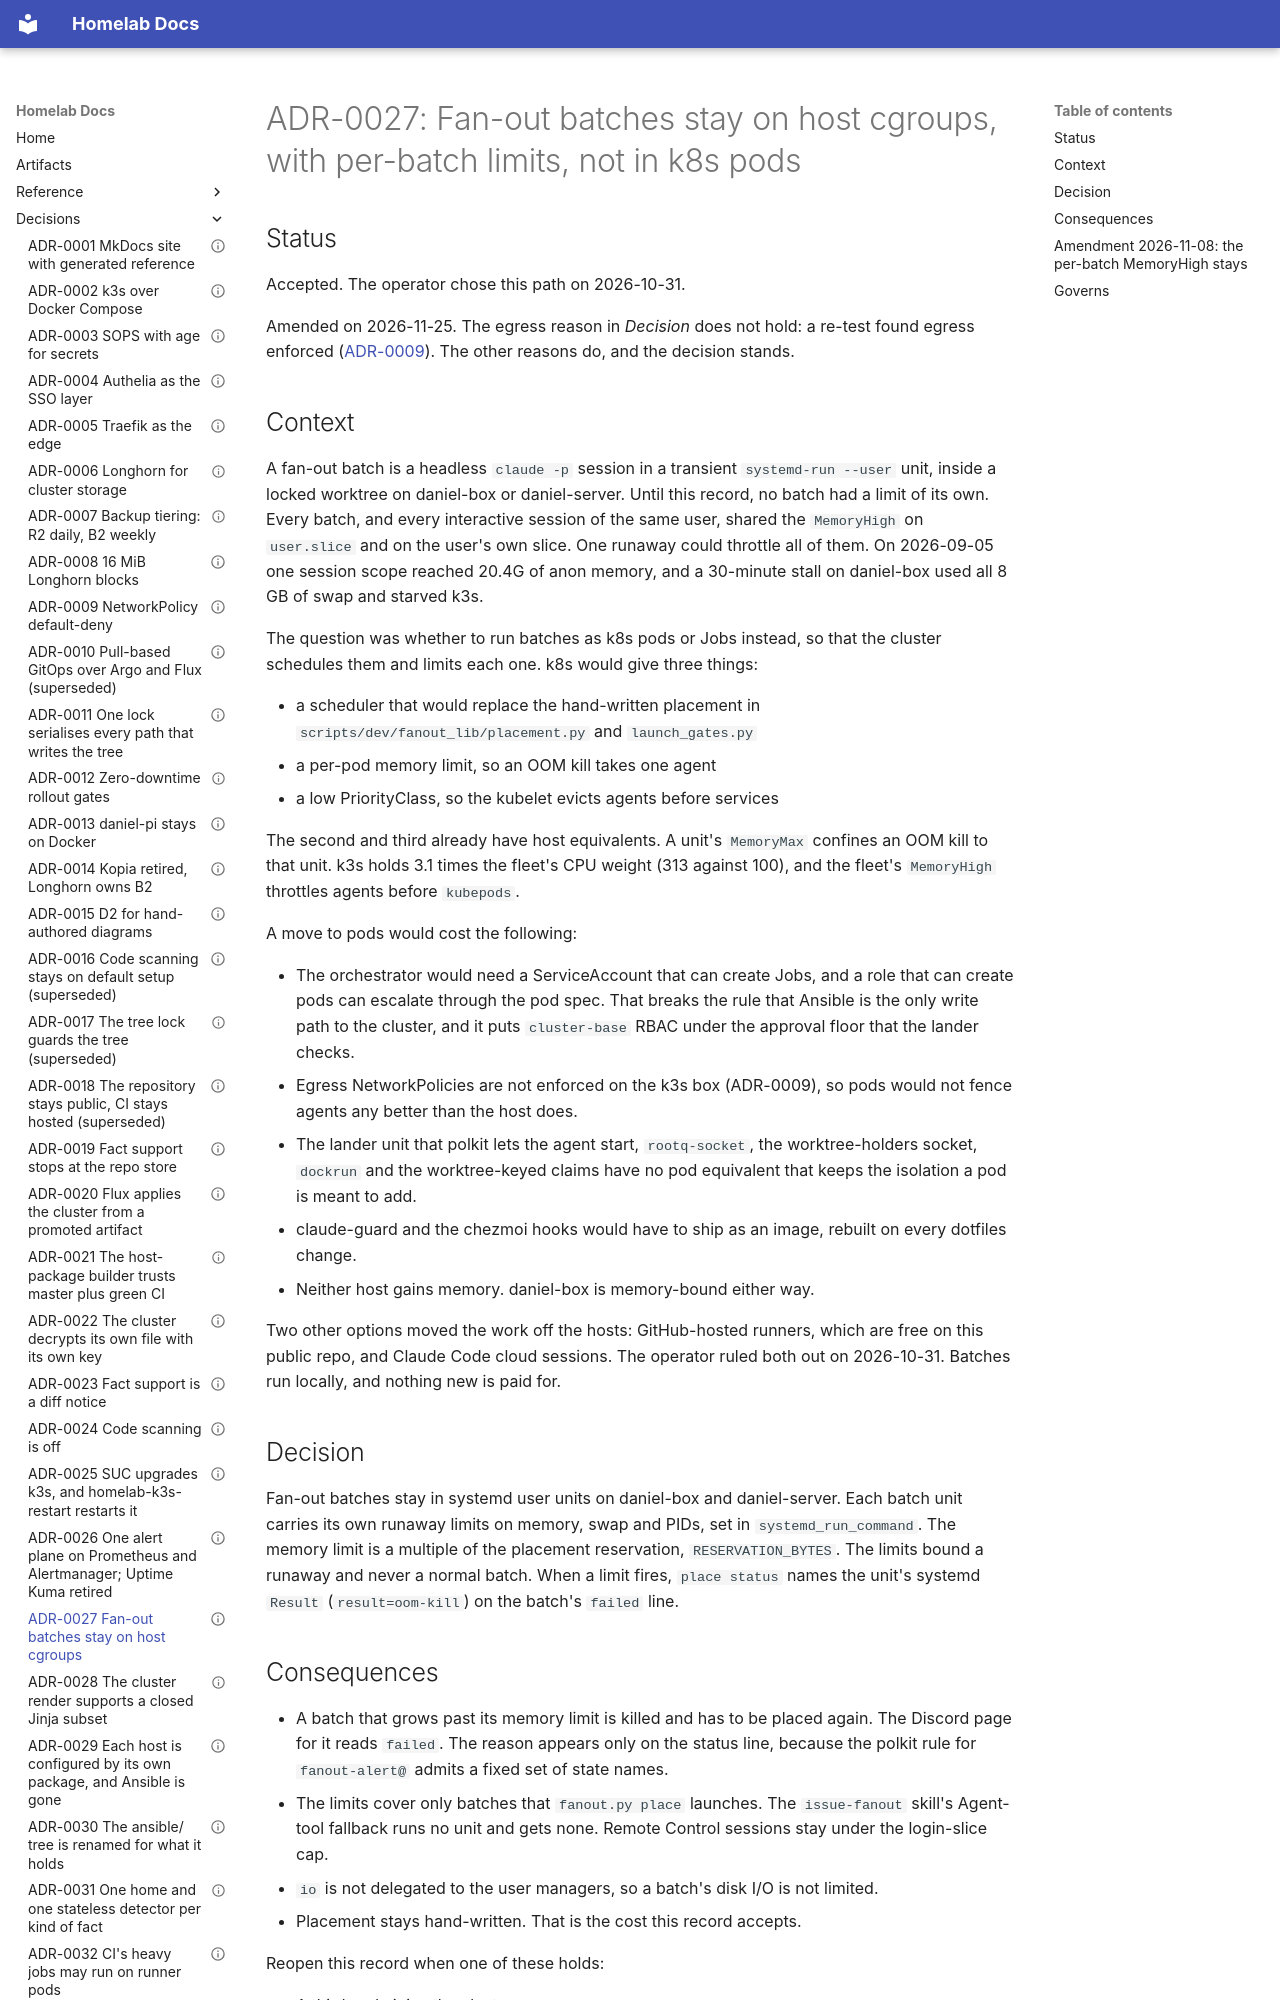

repository: DanielH2018/server · page: adr/0027-fanout-batches-stay-on-host-cgroups/index.html · generator: mkdocs

---
id: "0027"
title: Fan-out batches stay on host cgroups, with per-batch limits, not in k8s pods
status: Accepted
date: 2026-10-31
governs:
  - "scripts/dev/fanout_lib/launch.py#each batch gets its own runaway limits"
---

# ADR-0027: Fan-out batches stay on host cgroups, with per-batch limits, not in k8s pods

## Status

Accepted. The operator chose this path on 2026-10-31.

Amended on 2026-11-25. The egress reason in *Decision* does not hold: a re-test found egress
enforced ([ADR-0009](0009-networkpolicy-default-deny-ingress.md)). The other reasons do, and
the decision stands.

## Context

A fan-out batch is a headless `claude -p` session in a transient `systemd-run --user` unit,
inside a locked worktree on daniel-box or daniel-server. Until this record, no batch had a
limit of its own. Every batch, and every interactive session of the same user, shared the
`MemoryHigh` on `user.slice` and on the user's own slice. One runaway could throttle all of
them. On 2026-09-05 one session scope reached 20.4G of anon memory, and a 30-minute stall on
daniel-box used all 8 GB of swap and starved k3s.

The question was whether to run batches as k8s pods or Jobs instead, so that the cluster
schedules them and limits each one. k8s would give three things:

- a scheduler that would replace the hand-written placement in
  `scripts/dev/fanout_lib/placement.py` and `launch_gates.py`
- a per-pod memory limit, so an OOM kill takes one agent
- a low PriorityClass, so the kubelet evicts agents before services

The second and third already have host equivalents. A unit's `MemoryMax` confines an OOM kill
to that unit. k3s holds 3.1 times the fleet's CPU weight (313 against 100), and the fleet's
`MemoryHigh` throttles agents before `kubepods`.

A move to pods would cost the following:

- The orchestrator would need a ServiceAccount that can create Jobs, and a role that can
  create pods can escalate through the pod spec. That breaks the rule that Ansible is the only
  write path to the cluster, and it puts `cluster-base` RBAC under the approval floor that the lander checks.
- Egress NetworkPolicies are not enforced on the k3s box (ADR-0009), so pods would not fence
  agents any better than the host does.
- The lander unit that polkit lets the agent start, `rootq-socket`, the worktree-holders
  socket, `dockrun` and the worktree-keyed claims have no pod equivalent that keeps the
  isolation a pod is meant to add.
- claude-guard and the chezmoi hooks would have to ship as an image, rebuilt on every dotfiles
  change.
- Neither host gains memory. daniel-box is memory-bound either way.

Two other options moved the work off the hosts: GitHub-hosted runners, which are free on this
public repo, and Claude Code cloud sessions. The operator ruled both out on 2026-10-31. Batches
run locally, and nothing new is paid for.

## Decision

Fan-out batches stay in systemd user units on daniel-box and daniel-server. Each batch unit
carries its own runaway limits on memory, swap and PIDs, set in `systemd_run_command`. The
memory limit is a multiple of the placement reservation, `RESERVATION_BYTES`. The limits bound
a runaway and never a normal batch. When a limit fires, `place status` names the unit's systemd
`Result` (`result=oom-kill`) on the batch's `failed` line.
